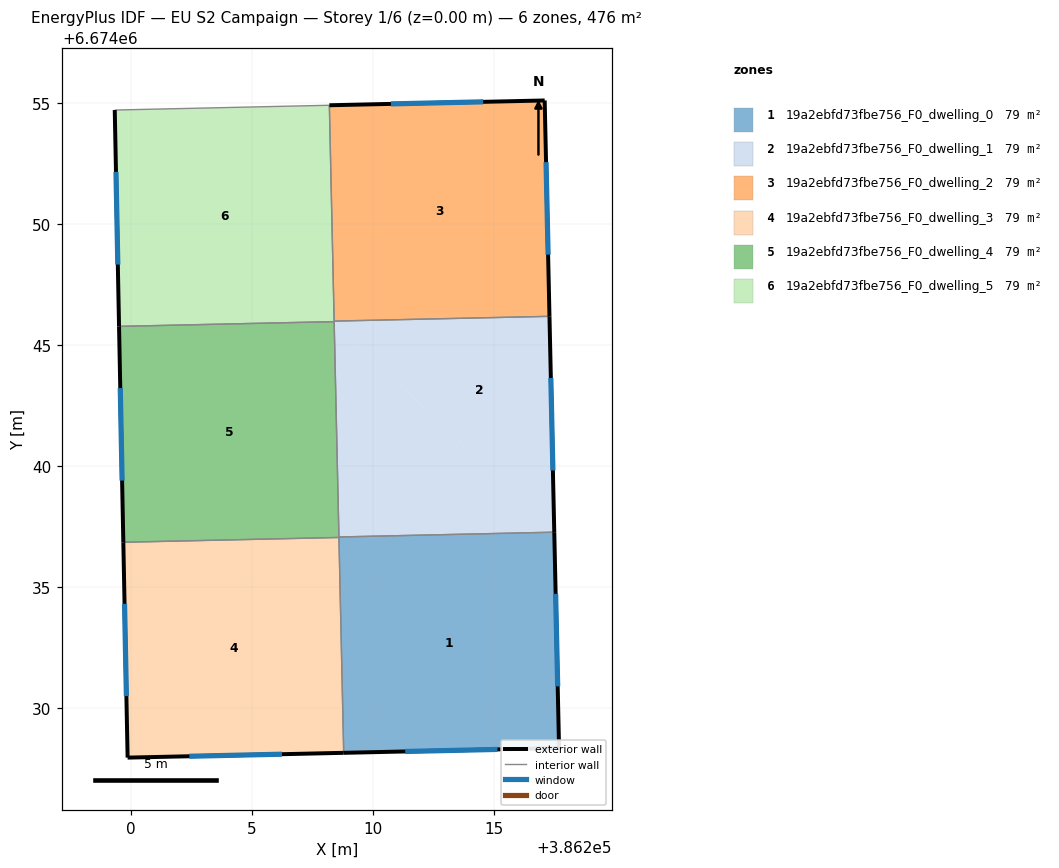
=== STOREY PLAN SPEC (per zone: floor XY polygon, exterior-wall plan segments, windows/doors) ===
zone 1: 19a2ebfd73fbe756_F0_dwelling_0  (79.3 m²)
  floor: (386217.49, 6674037.27) (386217.69, 6674028.35) (386208.80, 6674028.16) (386208.60, 6674037.07)
  exterior wall: (386217.69, 6674028.35) – (386217.49, 6674037.27)  [8.9 m]
    window: (386217.64, 6674030.90) – (386217.55, 6674034.72)  [4.9 m²]
  exterior wall: (386208.80, 6674028.16) – (386217.69, 6674028.35)  [8.9 m]
    window: (386211.34, 6674028.21) – (386215.15, 6674028.30)  [4.9 m²]
  interior walls: 3
zone 2: 19a2ebfd73fbe756_F0_dwelling_1  (79.3 m²)
  floor: (386217.49, 6674037.27) (386208.60, 6674037.07) (386208.41, 6674045.96)
  floor: (386217.30, 6674046.18) (386217.49, 6674037.27) (386208.41, 6674045.96) (386208.41, 6674045.98)
  exterior wall: (386217.49, 6674037.27) – (386217.30, 6674046.18)  [8.9 m]
    window: (386217.44, 6674039.81) – (386217.35, 6674043.63)  [4.9 m²]
  interior walls: 4
zone 3: 19a2ebfd73fbe756_F0_dwelling_2  (79.3 m²)
  floor: (386217.10, 6674055.09) (386217.30, 6674046.18) (386208.41, 6674045.98) (386208.21, 6674054.89)
  exterior wall: (386217.10, 6674055.09) – (386208.21, 6674054.89)  [8.9 m]
    window: (386214.56, 6674055.03) – (386210.75, 6674054.95)  [4.9 m²]
  exterior wall: (386217.30, 6674046.18) – (386217.10, 6674055.09)  [8.9 m]
    window: (386217.24, 6674048.72) – (386217.15, 6674052.54)  [4.9 m²]
  interior walls: 2
zone 4: 19a2ebfd73fbe756_F0_dwelling_3  (79.3 m²)
  floor: (386208.60, 6674037.05) (386208.80, 6674028.16) (386199.88, 6674027.96) (386199.70, 6674036.85)
  exterior wall: (386199.88, 6674027.96) – (386208.80, 6674028.16)  [8.9 m]
    window: (386202.43, 6674028.01) – (386206.25, 6674028.10)  [4.9 m²]
  exterior wall: (386199.70, 6674036.85) – (386199.88, 6674027.96)  [8.9 m]
    window: (386199.75, 6674034.31) – (386199.83, 6674030.50)  [4.9 m²]
  interior walls: 2
zone 5: 19a2ebfd73fbe756_F0_dwelling_4  (79.3 m²)
  floor: (386208.41, 6674045.96) (386208.60, 6674037.05) (386199.70, 6674036.85) (386199.52, 6674045.76)
  exterior wall: (386199.52, 6674045.76) – (386199.70, 6674036.85)  [8.9 m]
    window: (386199.57, 6674043.22) – (386199.65, 6674039.40)  [4.9 m²]
  interior walls: 4
zone 6: 19a2ebfd73fbe756_F0_dwelling_5  (79.3 m²)
  floor: (386208.40, 6674045.98) (386208.41, 6674045.96) (386199.52, 6674045.76)
  floor: (386208.21, 6674054.89) (386208.40, 6674045.98) (386199.52, 6674045.76) (386199.35, 6674054.70)
  exterior wall: (386199.35, 6674054.70) – (386199.52, 6674045.76)  [8.9 m]
    window: (386199.40, 6674052.14) – (386199.47, 6674048.32)  [4.9 m²]
  interior walls: 4

=== DERIVED (storey summary) ===
Building: EU S2 Campaign
Storey: 1 of 6  (floor level z = 0.00 m)
Storey gross floor area: 475.7 m²
Zones on this storey: 6
  - 19a2ebfd73fbe756_F0_dwelling_0: floor 79.3 m²; exterior wall 17.8 m (53.4 m²); 2 window(s) 9.8 m²; WWR 18.4%
  - 19a2ebfd73fbe756_F0_dwelling_1: floor 79.3 m²; exterior wall 8.9 m (26.7 m²); 1 window(s) 4.9 m²; WWR 18.4%
  - 19a2ebfd73fbe756_F0_dwelling_2: floor 79.3 m²; exterior wall 17.8 m (53.4 m²); 2 window(s) 9.8 m²; WWR 18.4%
  - 19a2ebfd73fbe756_F0_dwelling_3: floor 79.3 m²; exterior wall 17.8 m (53.5 m²); 2 window(s) 9.8 m²; WWR 18.4%
  - 19a2ebfd73fbe756_F0_dwelling_4: floor 79.3 m²; exterior wall 8.9 m (26.7 m²); 1 window(s) 4.9 m²; WWR 18.4%
  - 19a2ebfd73fbe756_F0_dwelling_5: floor 79.3 m²; exterior wall 8.9 m (26.8 m²); 1 window(s) 4.9 m²; WWR 18.4%
Zone adjacency (shared interzone walls):
  - 19a2ebfd73fbe756_F0_dwelling_0 ↔ 19a2ebfd73fbe756_F0_dwelling_1
  - 19a2ebfd73fbe756_F0_dwelling_0 ↔ 19a2ebfd73fbe756_F0_dwelling_3
  - 19a2ebfd73fbe756_F0_dwelling_0 ↔ 19a2ebfd73fbe756_F0_dwelling_4
  - 19a2ebfd73fbe756_F0_dwelling_1 ↔ 19a2ebfd73fbe756_F0_dwelling_2
  - 19a2ebfd73fbe756_F0_dwelling_1 ↔ 19a2ebfd73fbe756_F0_dwelling_4
  - 19a2ebfd73fbe756_F0_dwelling_1 ↔ 19a2ebfd73fbe756_F0_dwelling_5
  - 19a2ebfd73fbe756_F0_dwelling_2 ↔ 19a2ebfd73fbe756_F0_dwelling_5
  - 19a2ebfd73fbe756_F0_dwelling_3 ↔ 19a2ebfd73fbe756_F0_dwelling_4
  - 19a2ebfd73fbe756_F0_dwelling_4 ↔ 19a2ebfd73fbe756_F0_dwelling_5